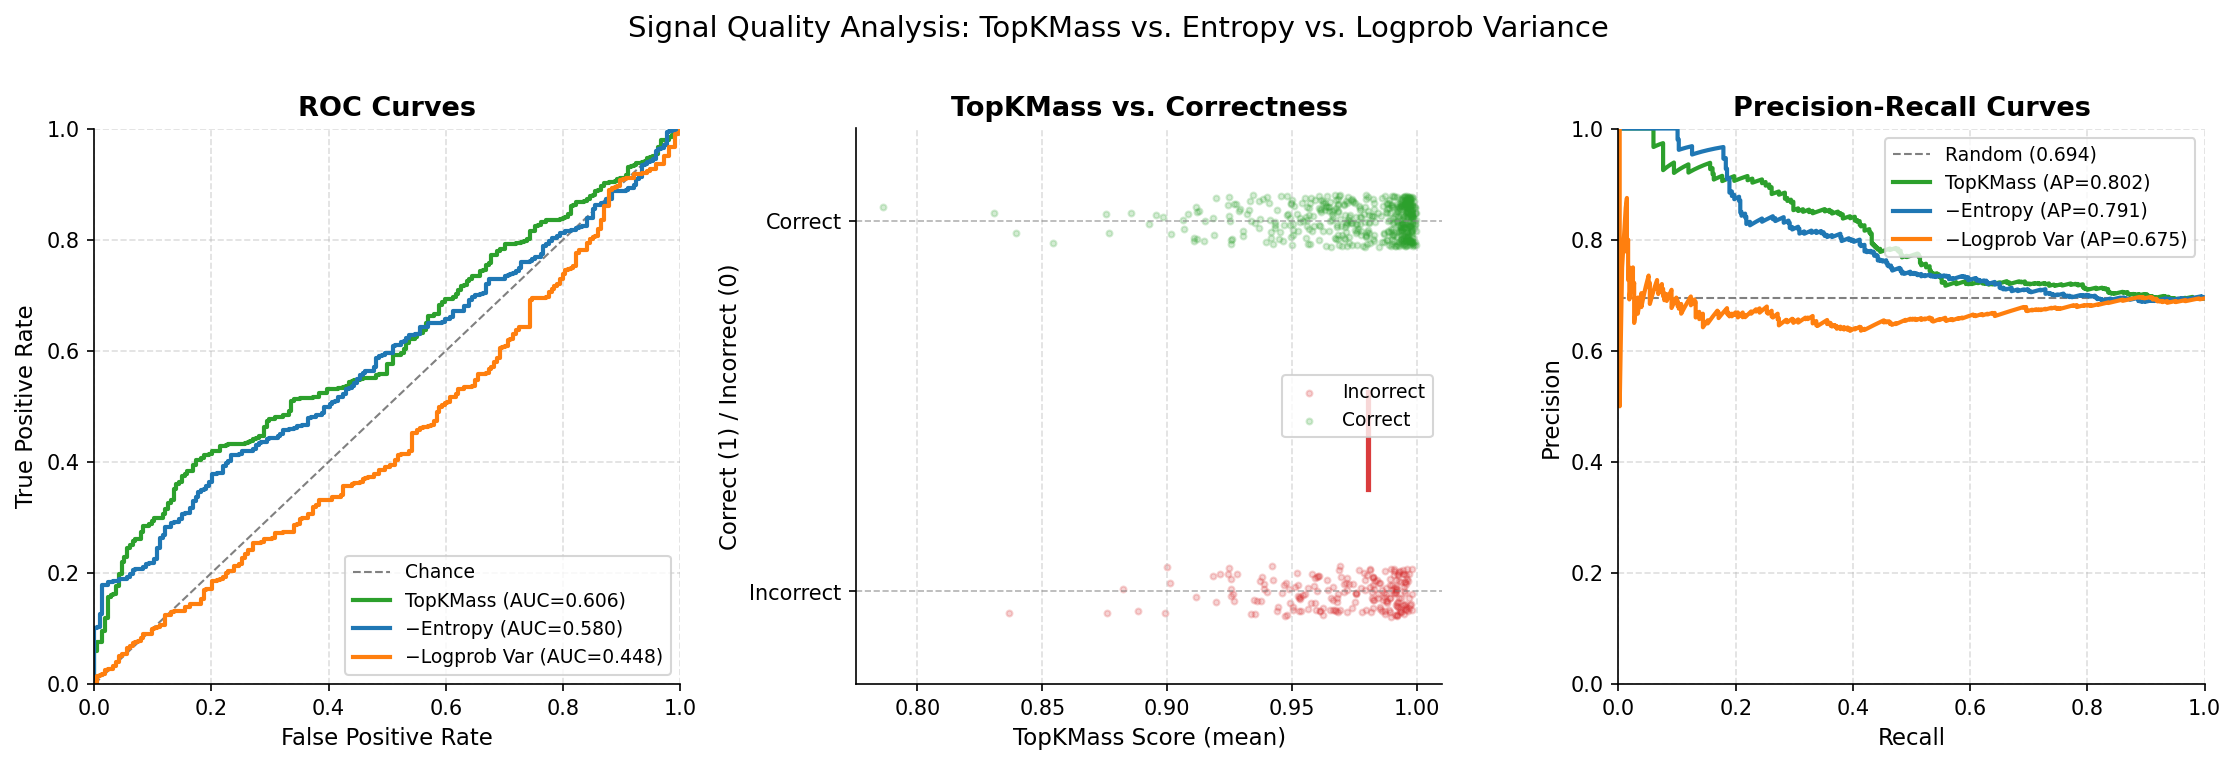

The file beside this chart, header and first rows:
question_id, topk_mass, neg_entropy, neg_logprob_var, is_correct
gsm8k_0, 0.9949, -0.2992, -11.91, True
gsm8k_0, 0.9962, -0.3078, -13.36, True
gsm8k_0, 0.9956, -0.3172, -13.28, True
gsm8k_0, 0.9962, -0.3145, -11.09, True
gsm8k_0, 0.9971, -0.2353, -10.49, True
gsm8k_0, 0.9953, -0.3202, -12.93, True
gsm8k_0, 0.9928, -0.3618, -11.41, True
gsm8k_1, 0.9936, -0.3597, -10.63, True
gsm8k_1, 0.9935, -0.3832, -10.15, True
gsm8k_1, 0.9941, -0.3586, -11.8, True
gsm8k_1, 0.9958, -0.3362, -11.54, True
gsm8k_1, 0.994, -0.3992, -9.673, True
gsm8k_1, 0.9935, -0.3649, -10.33, True
gsm8k_1, 0.9947, -0.346, -11.66, True
gsm8k_2, 0.9944, -0.332, -12.06, True
gsm8k_2, 0.9829, -0.4252, -12.02, True
gsm8k_2, 0.9904, -0.3826, -11.74, True
gsm8k_2, 0.9873, -0.3947, -12.48, False
gsm8k_2, 0.9922, -0.3664, -12.45, False
gsm8k_2, 0.9898, -0.3274, -10.84, False
gsm8k_2, 0.9719, -0.3815, -10.94, False
gsm8k_3, 0.9904, -0.3839, -10.01, True
gsm8k_3, 0.9964, -0.2997, -12.39, True
gsm8k_3, 0.9967, -0.2815, -14, True
gsm8k_3, 0.9958, -0.3325, -11.71, True
gsm8k_3, 0.9959, -0.3011, -12.39, True
gsm8k_3, 0.9983, -0.2462, -11.76, True
gsm8k_3, 0.9958, -0.3026, -11.1, True
gsm8k_4, 0.9938, -0.2817, -11.7, True
gsm8k_4, 0.9952, -0.2067, -7.892, False
gsm8k_4, 0.9892, -0.4249, -8.132, False
gsm8k_4, 0.9952, -0.3612, -9.39, True
gsm8k_4, 0.994, -0.3471, -9.04, True
gsm8k_4, 0.9927, -0.3526, -9.681, False
gsm8k_4, 0.9756, -0.5202, -8.164, False
gsm8k_5, 0.9826, -0.4794, -8.534, False
gsm8k_5, 0.9932, -0.2883, -9.773, False
gsm8k_5, 0.9914, -0.3938, -9.46, False
gsm8k_5, 0.9921, -0.3493, -10.01, False
gsm8k_5, 0.9718, -0.4382, -7.784, False
gsm8k_5, 0.9774, -0.5283, -7.595, True
gsm8k_5, 0.9944, -0.3725, -10.45, False
gsm8k_6, 0.9924, -0.159, -9.555, True
gsm8k_6, 0.9937, -0.2462, -11.88, True
gsm8k_6, 0.9953, -0.2252, -12.04, True
gsm8k_6, 0.9972, -0.2322, -10.53, True
gsm8k_6, 0.9938, -0.2946, -11.76, True
gsm8k_6, 0.9938, -0.1788, -11.72, True
gsm8k_6, 0.996, -0.1996, -11.28, True
gsm8k_7, 0.9889, -0.3878, -9.069, False
gsm8k_7, 0.9955, -0.2449, -8.777, False
gsm8k_7, 0.9895, -0.3551, -8.368, False
gsm8k_7, 0.9824, -0.4416, -7.628, False
gsm8k_7, 0.985, -0.3765, -8.291, False
gsm8k_7, 0.9831, -0.4469, -8.291, False
gsm8k_7, 0.9899, -0.3726, -9.493, True
gsm8k_8, 0.9757, -0.4015, -9.624, False
gsm8k_8, 0.9877, -0.3747, -11.94, False
gsm8k_8, 0.9663, -0.4838, -8.719, False
gsm8k_8, 0.9438, -0.5423, -7.783, False
... 640 more rows
